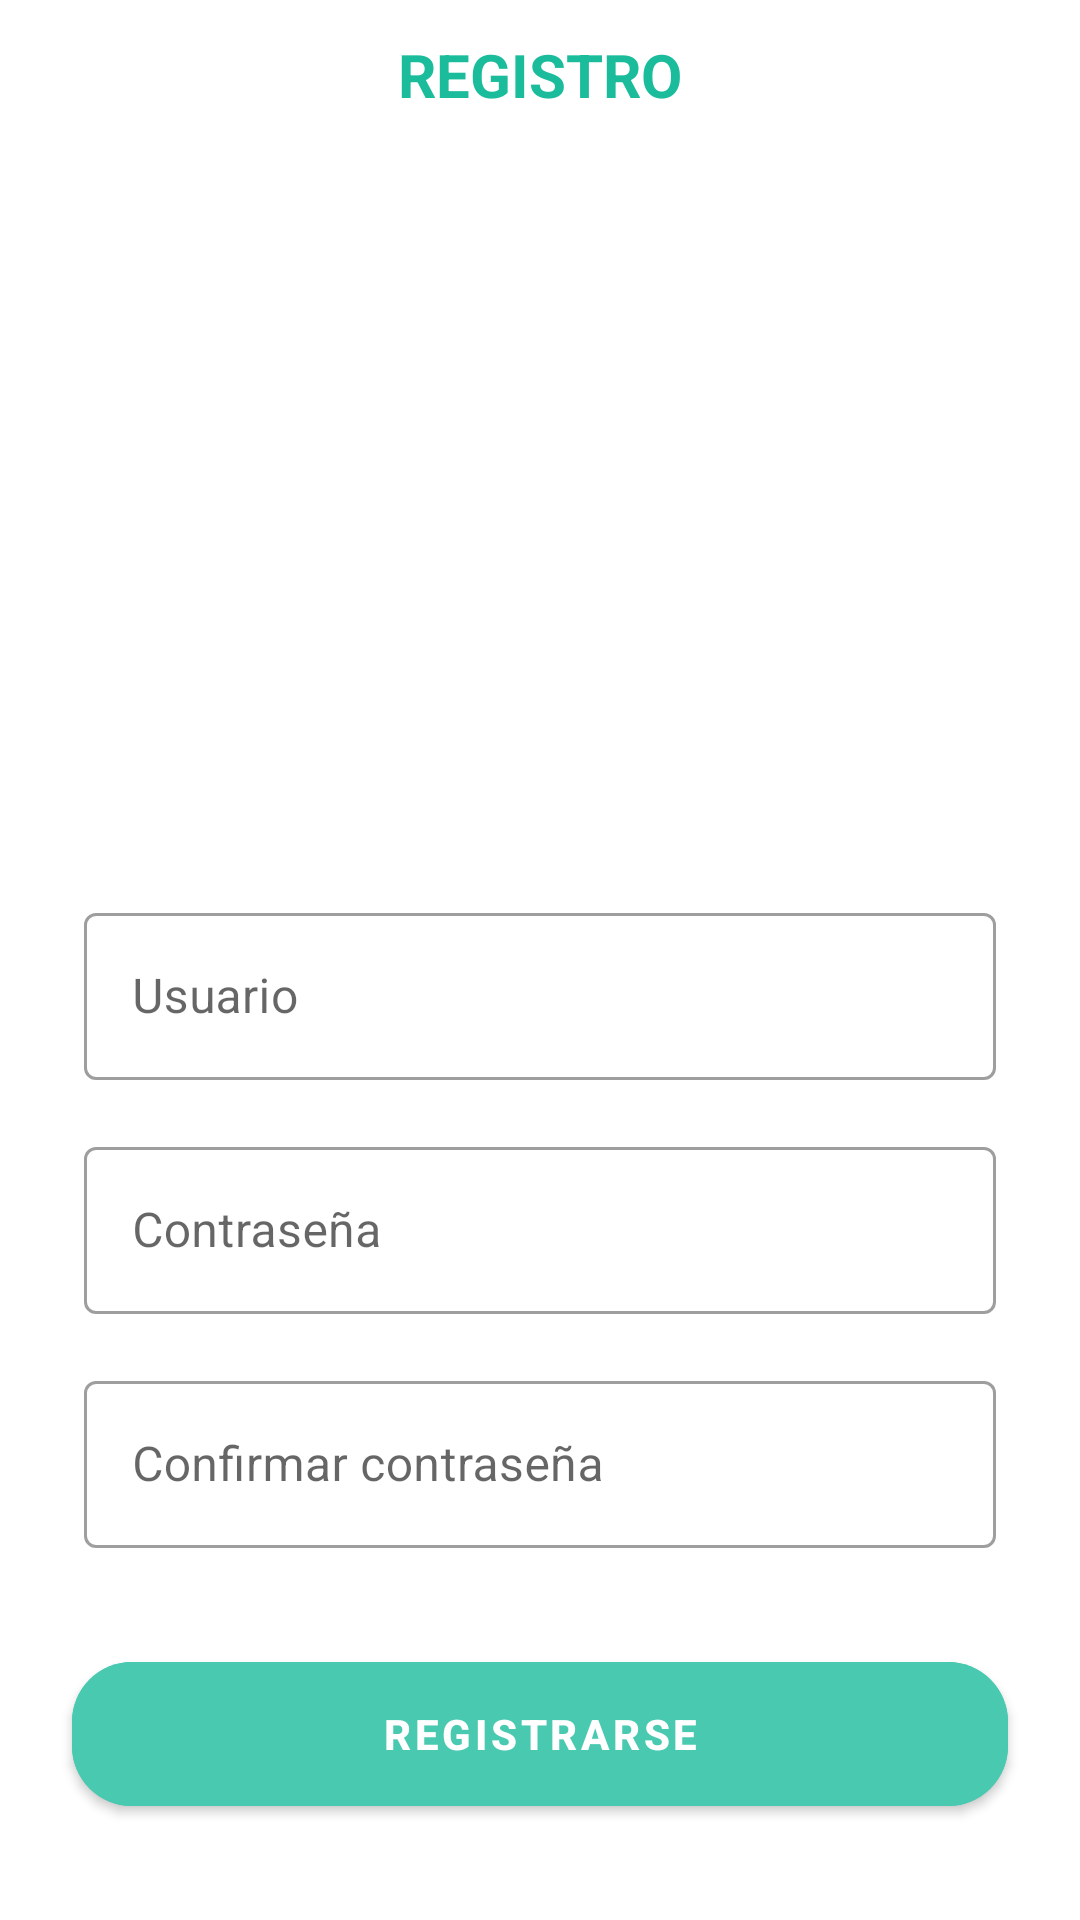

The Android layout XML behind this screen, and the referenced resources:
<!-- AndroidManifest.xml: application theme Theme.ProyectoFinal1 -->
<!-- res/layout/registro_activity.xml -->
<?xml version="1.0" encoding="utf-8"?>
<LinearLayout xmlns:android="http://schemas.android.com/apk/res/android"
    xmlns:app="http://schemas.android.com/apk/res-auto"
    xmlns:tools="http://schemas.android.com/tools"
    android:layout_width="match_parent"
    android:layout_height="match_parent"
    android:orientation="vertical"
    tools:context=".RegistroActivity"

    >

    <RelativeLayout
        android:layout_width="match_parent"
        android:layout_height="wrap_content"
        >

        <com.google.android.material.button.MaterialButton
            android:id="@+id/retroceder"
            style="?attr/materialButtonOutlinedStyle"
            android:layout_width="50dp"
            android:layout_height="50dp"
            app:icon="@drawable/atras"
            app:strokeColor="@color/white"
            app:iconTint="@color/verdeClaro"
            />

        <TextView
            android:layout_width="wrap_content"
            android:layout_height="wrap_content"
            android:text="REGISTRO"
            android:layout_centerInParent="true"
            android:textColor="@color/verdeClaro"
            android:textStyle="bold"
            android:textSize="20sp"
            />
    </RelativeLayout>
    <LinearLayout
        android:layout_width="match_parent"
        android:layout_height="wrap_content"
        android:clipChildren="false"
        android:clipToPadding="false"
        android:orientation="vertical"
        android:padding="24dp"
        >

        <ImageView
            android:layout_width="250dp"
            android:layout_height="200dp"
            android:layout_gravity="center_horizontal"
            app:srcCompat="@drawable/menu"
            android:layout_marginBottom="20dp"
            />

        <com.google.android.material.textfield.TextInputLayout
            android:id="@+id/username_text_input"
            android:layout_width="match_parent"
            android:layout_height="wrap_content"

            android:layout_margin="4dp"
            android:hint="@string/registro_usuario"
            app:endIconMode="clear_text"
            style="@style/Widget.ProyectoFinal.TextInputLayout"
            >
            <com.google.android.material.textfield.TextInputEditText
                android:id="@+id/username_edit_text"
                android:layout_width="match_parent"
                android:layout_height="wrap_content"
                android:inputType="text"
                android:maxLines="1"
                />

        </com.google.android.material.textfield.TextInputLayout>
        <com.google.android.material.textfield.TextInputLayout
            android:id="@+id/password_text_input"
            android:layout_width="match_parent"
            android:layout_height="wrap_content"
            android:layout_margin="4dp"
            android:hint="@string/registro_contraseña"
            app:endIconMode="clear_text"
            style="@style/Widget.ProyectoFinal.TextInputLayout"
            >
            <com.google.android.material.textfield.TextInputEditText
                android:id="@+id/password_edit_text"
                android:layout_width="match_parent"
                android:layout_height="wrap_content"
                android:inputType="text"
                android:maxLines="1"
                />

        </com.google.android.material.textfield.TextInputLayout>
        <com.google.android.material.textfield.TextInputLayout
            android:id="@+id/password_confirmacion_text_input"
            android:layout_width="match_parent"
            android:layout_height="wrap_content"
            android:layout_margin="4dp"
            android:hint="@string/registro_confirmar_contraseña"
            app:endIconMode="clear_text"
            style="@style/Widget.ProyectoFinal.TextInputLayout"
            >
            <com.google.android.material.textfield.TextInputEditText
                android:id="@+id/password_confirmacion_edit_input"
                android:layout_width="match_parent"
                android:layout_height="wrap_content"
                android:inputType="text"
                android:maxLines="1"
                />

        </com.google.android.material.textfield.TextInputLayout>
        <com.google.android.material.button.MaterialButton
            android:layout_marginTop="20dp"
            android:id="@+id/registrarse_button"
            android:layout_width="match_parent"
            android:layout_height="60dp"
            android:text="Registrarse"
            style="@style/IngresarButton"
            app:cornerRadius="20dp"
            />
           </LinearLayout>
    <ProgressBar
        android:layout_width="wrap_content"
        android:layout_height="wrap_content"
        android:layout_centerInParent="true"
        android:id="@+id/progress_bar_loading"
        android:indeterminate="true"
        android:indeterminateDrawable="@drawable/progress_back"
        android:visibility="gone"
        />
</LinearLayout>
<!-- resources referenced by this layout -->
<resources>
  <color name="verdeClaro">#1ABC9C</color>
  <color name="white">#FFFFFFFF</color>
  <!-- drawable progress_back (drawable) -->
  <?xml version="1.0" encoding="utf-8"?>
  <rotate xmlns:android="http://schemas.android.com/apk/res/android"
      android:fromDegrees="0"
      android:pivotX="50%"
      android:pivotY="50%"
      android:toDegrees="360"
      >
      <shape
          android:innerRadiusRatio="3"
          android:shape="ring"
          android:thicknessRatio="8"
          android:useLevel="false"
          >
  
          <size
              android:width="76dip"
              android:height="76dip"
              />
          <gradient
              android:angle="0"
              android:endColor="#1ABC9C"
              android:startColor="@color/white"
              android:type="sweep"
              android:useLevel="false"
              />
      </shape>
  </rotate>
  <string name="registro_usuario">Usuario</string>
  <style name="IngresarButton" parent="TextAppearance.MaterialComponents.Button">
          <item name="android:textColor">@color/white</item>
          <item name="android:textStyle">bold</item>
          <item name="android:backgroundTint">@color/verdeClaro1</item>
  
      </style>
  <style name="Widget.ProyectoFinal.TextInputLayout" parent="Widget.MaterialComponents.TextInputLayout.OutlinedBox">
          <item name="hintTextAppearance">@style/TextAppearance.ProyectoFinal.TextInputLayout.HintText</item>
          <item name="hintTextColor">?attr/colorSecondary</item>
          <item name="android:paddingBottom">8dp</item>
      </style>
  <style name="Theme.ProyectoFinal1" parent="Theme.MaterialComponents.DayNight.NoActionBar">
          
          <item name="colorPrimary">@color/purple_500</item>
          <item name="colorPrimaryVariant">@color/purple_700</item>
          <item name="colorOnPrimary">@color/white</item>
          
          <item name="colorSecondary">@color/teal_200</item>
          <item name="colorSecondaryVariant">@color/teal_700</item>
          <item name="colorOnSecondary">@color/black</item>
          
          <item name="android:statusBarColor" tools:targetApi="l">?attr/colorPrimaryVariant</item>
          
      </style>
  <color name="verdeClaro1">#48C9B0</color>
  <style name="TextAppearance.ProyectoFinal.TextInputLayout.HintText" parent="TextAppearance.MaterialComponents.Subtitle2">
          <item name="android:textColor">?attr/colorSecondary</item>
      </style>
  <color name="purple_500">#FF6200EE</color>
  <color name="purple_700">#FF3700B3</color>
  <color name="teal_200">#FF03DAC5</color>
  <color name="teal_700">#FF018786</color>
  <color name="black">#FF000000</color>
</resources>
